The GitHub repository mgatlin3-gtri/FT contains a labelled image folder "images" with 4 categories: diarrhea, farts, pee, poop. Examples follow, each with its label.

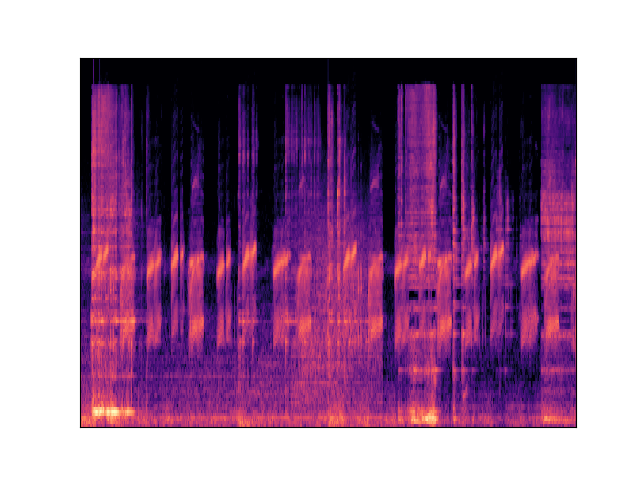
Label: diarrhea

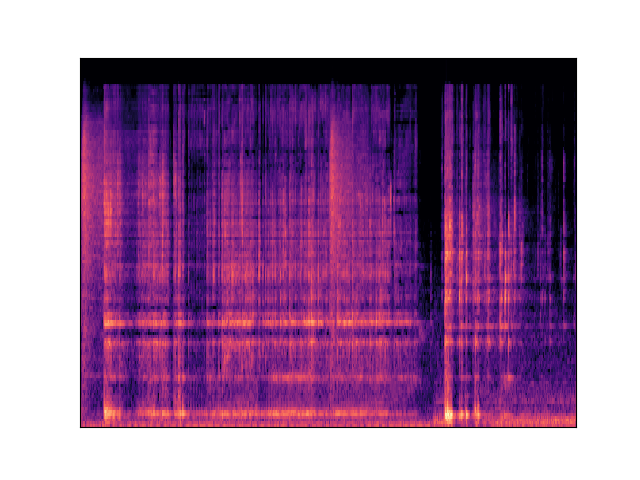
Label: diarrhea

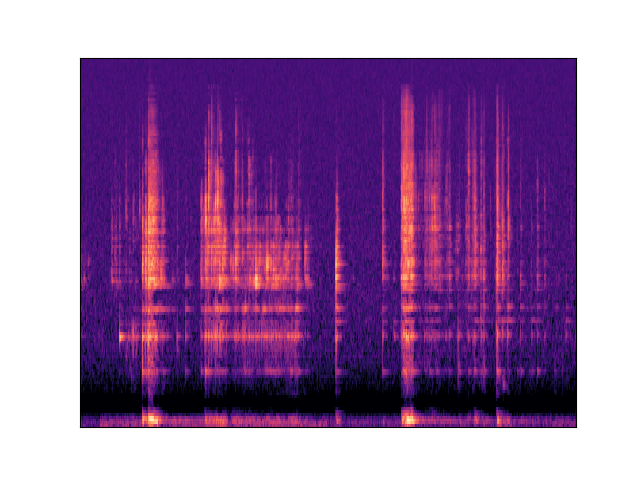
Label: diarrhea

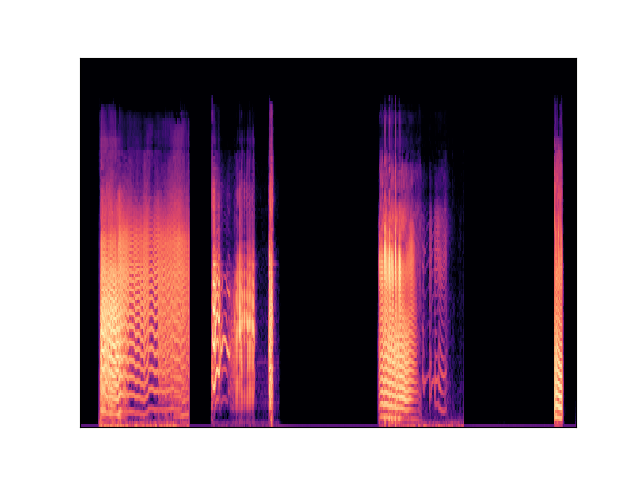
Label: farts

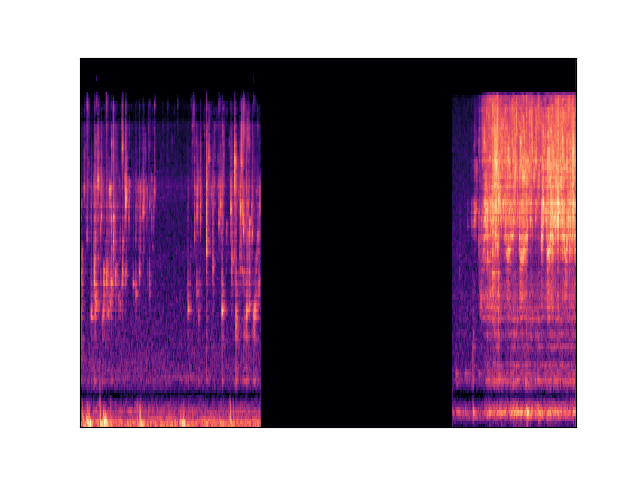
Label: pee

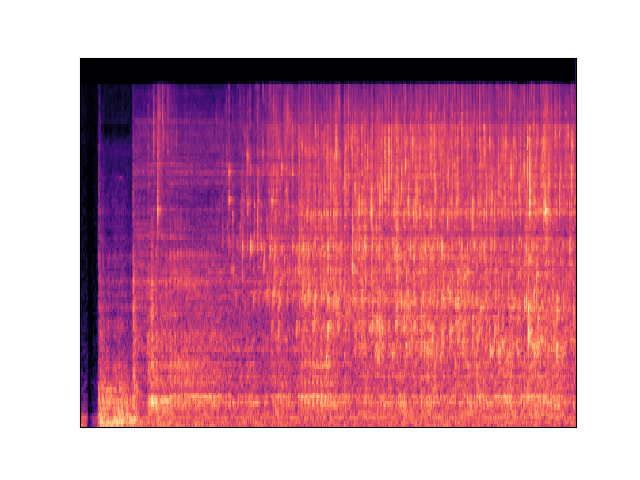
Label: pee
